Run: headless pygame with SDL's dummy video driver; simulated clock (each Clock.tick advances the game by its frame time, no real sleeping); random seed 0; keys injected as events and as key.get_pressed() state; no mouse input.
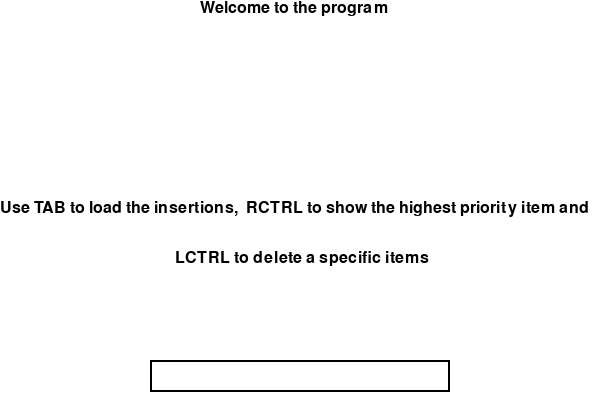
Frame 1 of 4 · flips 1–60 · no input
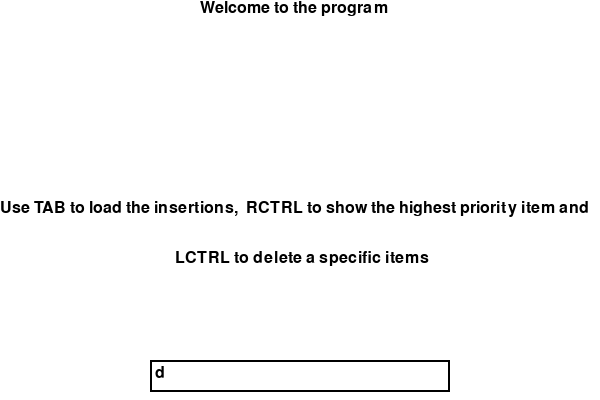
Frame 2 of 4 · flips 61–180 · tapped SPACE, RETURN · held RIGHT (→), D
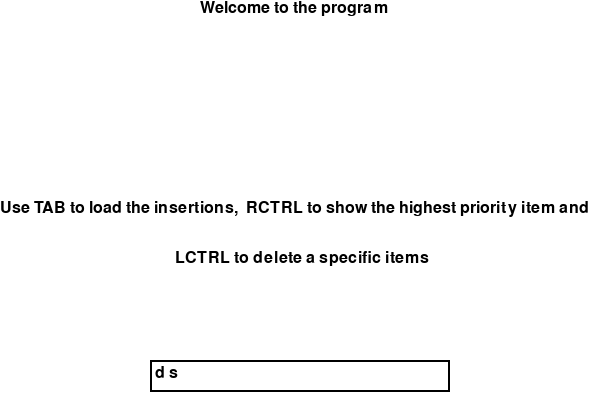
Frame 3 of 4 · flips 181–300 · held DOWN (↓), S
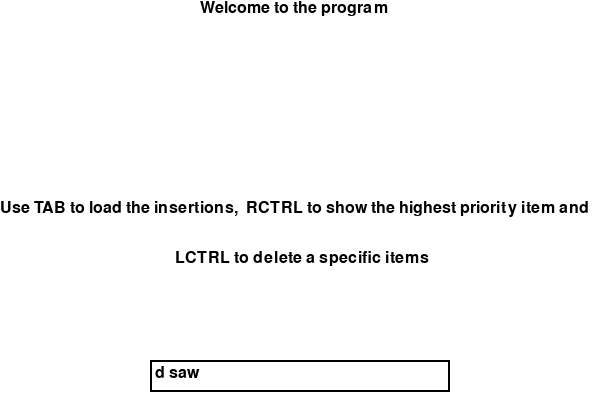
Frame 4 of 4 · flips 301–420 · held LEFT (←), A, UP (↑), W

The pygame program that drew these frames:

import pygame
import sys
import math

pygame.init()
#defines global and importnat varibles 
WIDTH, HEIGHT = 600, 400
screen = pygame.display.set_mode((WIDTH, HEIGHT))
FONT = pygame.font.SysFont(None, 24)
clock = pygame.time.Clock()

heap = []

inputRect = pygame.Rect(150, HEIGHT - 40, 300, 32)
userText = ''
errorMsg = ''
#draws the menu of the program 
def draw_menu(): 

    title_text = FONT.render("Welcome to the program", True, (0, 0,0))
    screen.blit(title_text, (200, 0) )
    menu_text = FONT.render("Use TAB to load the insertions,  RCTRL to show the highest priority item and", True, (0, 0, 0))

    screen.blit(menu_text, (0, 200))
    extra_text = FONT.render("LCTRL to delete a specific items", True, (0, 0,0))
    screen.blit(extra_text, (175, 250))
    pygame.draw.rect(screen, (0, 0, 0), inputRect, 2)
    text_surface = FONT.render(userText, True, (0, 0, 0))
    screen.blit(text_surface, (inputRect.x + 5, inputRect.y + 5))
    pygame.display.flip()
#draws the heap 
def draw_heap(heap, highlight_indices=None):
    global errorMsg

    if highlight_indices is None:
        highlight_indices = []

    screen.fill((255, 255, 255))
    #if heap is empty display a message on screen 
    if not heap:
        text = FONT.render("Heap is empty", True, (0, 0, 0))
        screen.blit(text, (WIDTH // 2 - text.get_width() // 2, HEIGHT // 2))

    else:
        node_positions = []
        #draws the nodes and lines 
        for i in range(len(heap)):
            level = int(math.log2(i + 1))
            index_in_level = i - (2 ** level - 1)
            gap = WIDTH // (2 ** level + 1)
            x = gap * (index_in_level + 1)
            y = 60 + level * 70
            node_positions.append((x, y))

        for i in range(len(heap)):
            left = 2 * i + 1
            right = 2 * i + 2

            if left < len(heap):
                pygame.draw.line(screen, (0, 0, 0), node_positions[i], node_positions[left], 2)

            if right < len(heap):
                pygame.draw.line(screen, (0, 0, 0), node_positions[i], node_positions[right], 2)

        for i, val in enumerate(heap):
            priority, desc = val

            color = (100, 200, 250)
            if i in highlight_indices:
                color = (255, 100, 100)

            pygame.draw.circle(screen, color, node_positions[i], 20)

            t1 = FONT.render(str(priority), True, (0, 0, 0))
            screen.blit(t1, t1.get_rect(center=(node_positions[i][0], node_positions[i][1] - 8)))

            t2 = FONT.render(desc, True, (0, 0, 0))
            screen.blit(t2, t2.get_rect(center=(node_positions[i][0], node_positions[i][1] + 10)))

    pygame.draw.rect(screen, (0, 0, 0), inputRect, 2)
    text_surface = FONT.render(userText, True, (0, 0, 0))
    screen.blit(text_surface, (inputRect.x + 5, inputRect.y + 5))

    if errorMsg:
        err = FONT.render(errorMsg, True, (200, 0, 0))
        screen.blit(err, (10, HEIGHT - 80))

    pygame.display.flip()

#orders the heap 
def heapify_up(heap, index):
    while index > 0:
        parent = (index - 1) // 2

        if heap[parent][0] > heap[index][0]:
            heap[parent], heap[index] = heap[index], heap[parent]
            index = parent
        else:
            break


def heapify_down(heap, index):
    n = len(heap)

    while True:
        left = 2 * index + 1
        right = 2 * index + 2
        smallest = index

        if left < n and heap[left][0] < heap[smallest][0]:
            smallest = left

        if right < n and heap[right][0] < heap[smallest][0]:
            smallest = right

        if smallest != index:
            heap[index], heap[smallest] = heap[smallest], heap[index]
            index = smallest
        else:
            break

#inserts values into the heap and then draws them 
def insert(heap, val):
    heap.append(val)
    draw_heap(heap, [len(heap) - 1])
    pygame.time.wait(300) 
 
    heapify_up(heap, len(heap) - 1)

#extracts the earliest object in the heap
def extract_min(heap):
    if not heap:
        return None

    root = heap[0]
    heap[0] = heap[-1]
  
    heap.pop()
    heapify_down(heap, 0)
    return root 
#displays the earliest object in the heap 
def showMin(heap): 
    if not heap:
        return

    screen.fill((255, 255, 255))
    priority, desc = heap[0]

    fullText = str(priority) + " " + desc
    text = FONT.render(fullText, True, (0, 0, 0))
    screen.blit(text, (WIDTH // 2 - text.get_width() // 2, HEIGHT // 2))
    pygame.display.flip()

    pygame.time.wait(1000)


def main():
    global userText, errorMsg
    global insertions
    insertions = []
    running = True
    inserted = False

    while running:
        global idx 
        idx = 0

        errorMsg = ""
      
       
       #key event listener 
        for event in pygame.event.get():

            if event.type == pygame.QUIT:
                running = False

            if event.type == pygame.KEYDOWN:

                if event.key == pygame.K_BACKSPACE:
                    userText = userText[:-1]

                elif event.key == pygame.K_RETURN:
                    parts = userText.split(",")

                    if len(parts) != 2:
                        errorMsg = "Format: priority description (e.g. 1 wake up)"
                        pygame.time.wait(1000)
                    else:
                       
                        priority = int(parts[0])
                        desc = parts[1]
                        insertions.append((priority, desc))
                        userText = ""
                     

                elif event.key == pygame.K_0:
                    extracted = extract_min(heap)
                    if extracted:
                        print("Processing:", extracted)

                elif event.key == pygame.K_LCTRL: 
                    parts = userText.split(",")
                
                    for i in range(len(heap)): 
                        try: 
                            if(int(parts[0]) == (heap[i][0])): 
                                print("success")
                                heap.pop(i)
                            else: 
                                pass 
                        except: 
                            break 

                elif event.key == pygame.K_TAB: 
                    if idx < len(insertions):
                        for idx in range(len(insertions)): 
                            insert(heap, insertions[idx])
                            idx += 1
                            pygame.time.wait(600)
                    draw_heap(heap)
                    insertions = []
                    inserted = True
        
                elif event.key == pygame.K_RCTRL: 
                    showMin(heap)
                    earliest = extract_min(heap)
                    print(earliest)
                    
                    
                        
               


                else:
                    userText += event.unicode
        if inserted == False: 
            screen.fill((255, 255,255))

            draw_menu()
        else: 
            if len(heap) != 0: 
                screen.fill((255, 255, 255))
                draw_heap(heap) 
            else: 
                draw_heap(heap) 
                pygame.time.wait(1000)
                screen.fill((255, 255, 255))
                inserted = False

    
        clock.tick(30)

    pygame.quit()
    sys.exit()


if __name__ == "__main__":
    main()
